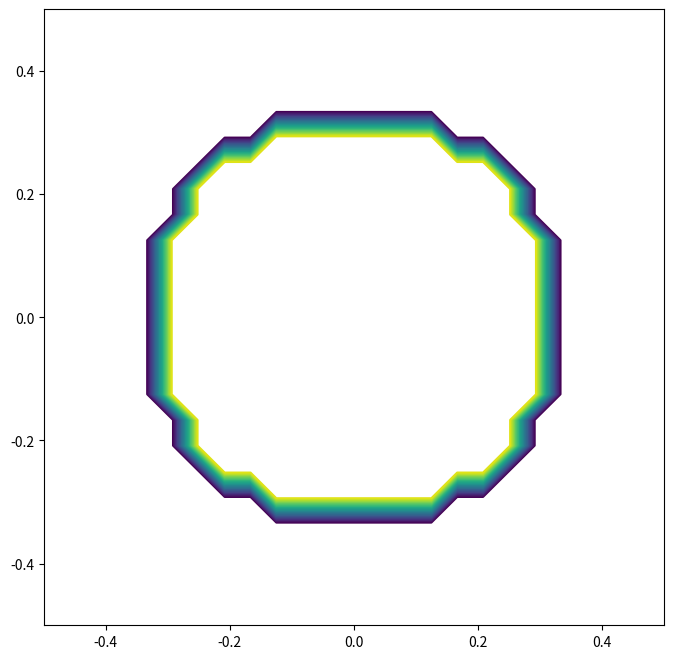

Here is the Python script that generated this plot: (Note: this script raises an exception after producing the figure.)
"""
Title			: resistorProblem.py
Author			: Harish R EE20B044
Last Modified 	: Mar 5 2022
Purpose 		: Numerical solution to current flow distribution in a resistor
Inputs			: 2-D dimensions of copper plate, radius of central lead, 
					Number of iterations
"""

"""
Some comments on the plate : 
1 cm X 1 cm in size
X goes from -0.5 to 0.5
Y goes from -0.5 to 0.5
"""

import argparse
from pylab import *
import mpl_toolkits.mplot3d.axes3d as p3
import matplotlib.pyplot as plt

def debug(name, value):
	global args
	if args.debug:
		print("The value of " + name)
		print(value)
		print('*'*5)

def main():
	parser = argparse.ArgumentParser(description="Program to calculate current flow distribution in a resistor", epilog="Feel free to checkout the source code")
	parser.add_argument('-l', '--length', nargs='?', type=int, help="Number of points for length of copper plate", default=25)
	parser.add_argument('-w', '--width', nargs='?', type=int, help="Number of points for width of copper plate", default=25)
	parser.add_argument('-r', '--radius', nargs='?',  type=int, help="radius of the central lead", default=8)
	parser.add_argument('-i', '--iter', nargs='?',  type=int, help="Number of iterations to perform", default=1500)
	parser.add_argument('-d', '--debug', help="Better debugging in code", action="store_true")
		
	global args 
	args = parser.parse_args()
	
	phi = np.zeros((args.width, args.length))
	xx, yy = meshgrid(np.linspace(-0.5, 0.5, args.length), np.flip(np.linspace(-0.5, 0.5, args.width)))
	ii = np.where(xx*xx + yy*yy <= 1.05*(args.radius**2/(args.length*args.width)))
	phi[ii] = 1.0
	
	debug("xx", xx)
	debug("yy", yy)
	debug("ii", ii)
	debug("phi", phi)

	fig, ax = plt.subplots(figsize =(8,8))
	cont = ax.contour(xx, yy, phi, 20)
	ax.scatter(ii[0], yy[ii[1]][0], 'ro')
	ax.set_title('Contour Plot of potential')
	ax.set_xlabel('x axis')
	ax.set_ylabel('y axis')

	plt.show()
	


main()
